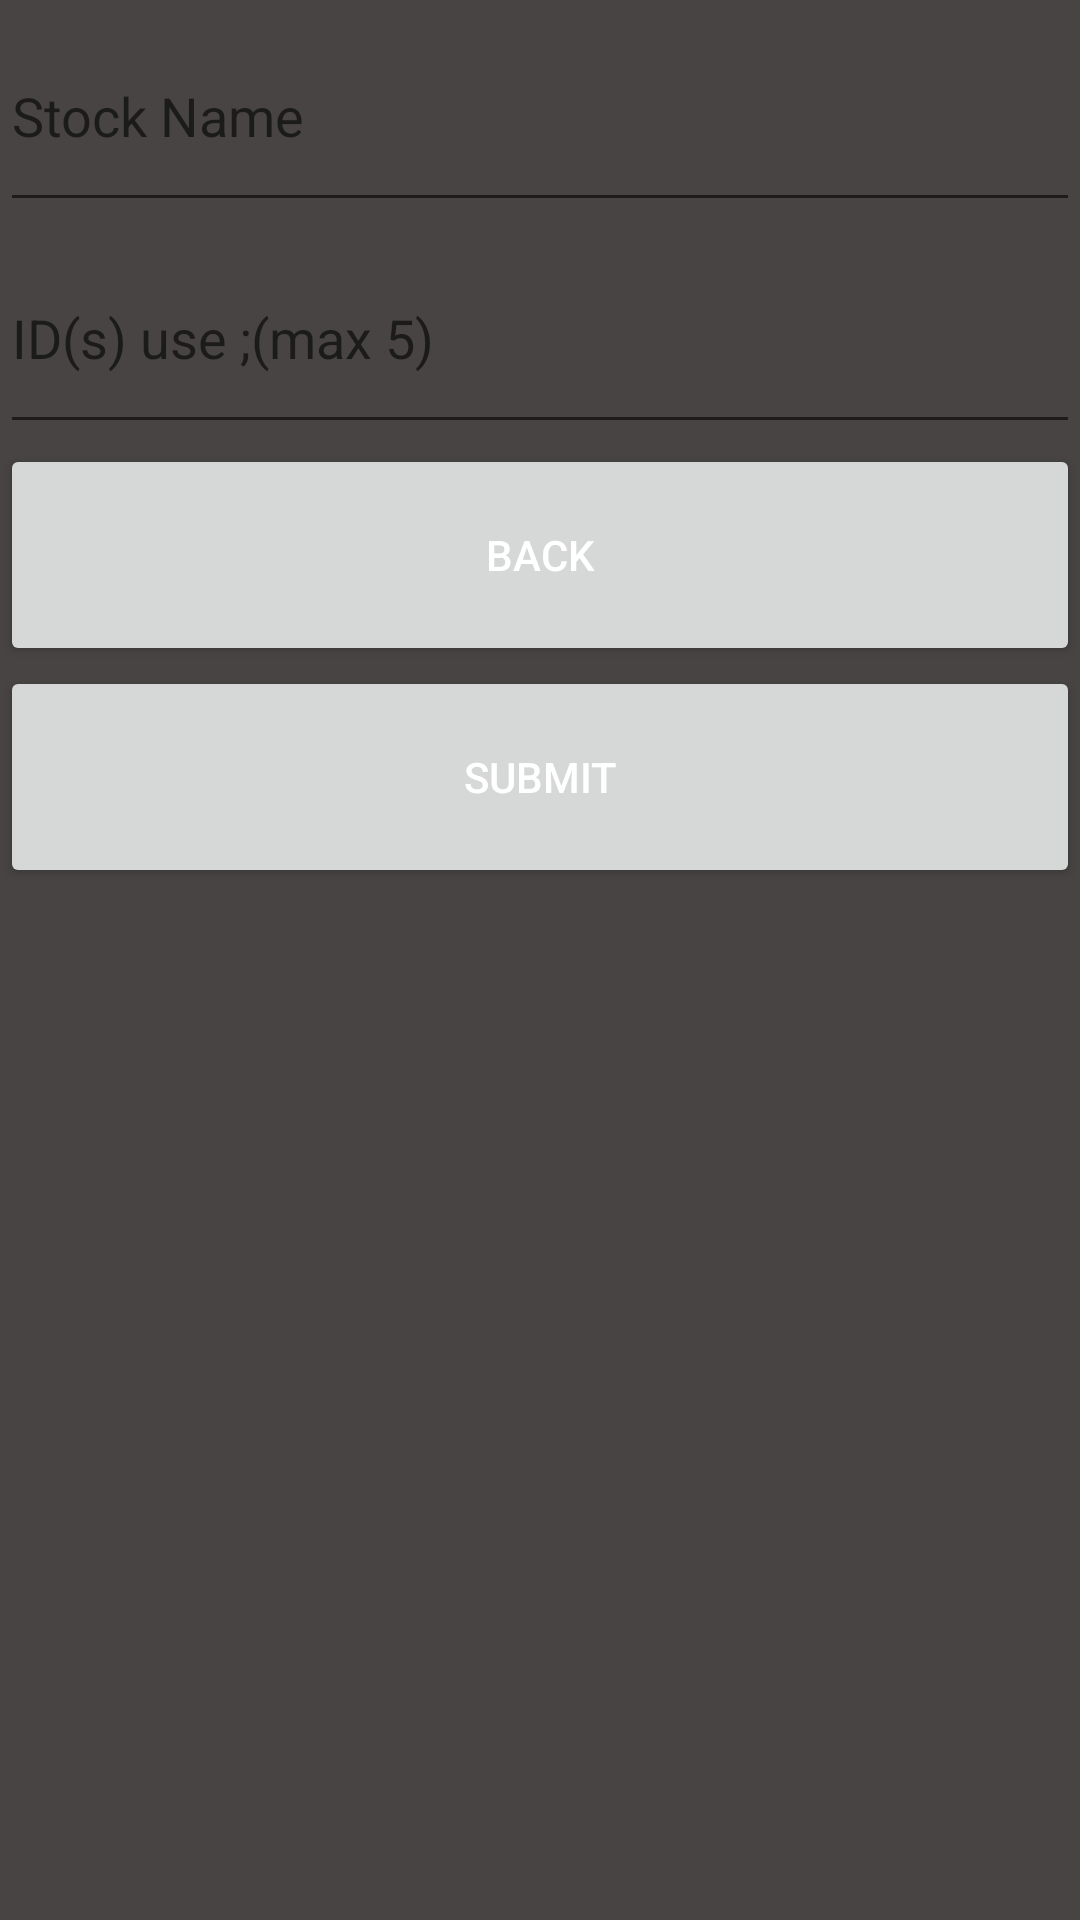

Here is an Android app screen rendered from its layout file. Give the layout XML and the strings, colors and styles it references.
<!-- AndroidManifest.xml: application theme AppTheme -->
<!-- res/layout/activity_add_stock_favorite.xml -->
<?xml version="1.0" encoding="utf-8"?>
<LinearLayout xmlns:android="http://schemas.android.com/apk/res/android"
    xmlns:app="http://schemas.android.com/apk/res-auto"
    xmlns:tools="http://schemas.android.com/tools"
    android:layout_width="match_parent"
    android:layout_height="match_parent"
    tools:context="com.easyfin.travis.easyfin.add_stock_favorite"
    android:orientation="vertical">

    <EditText
        android:id="@+id/stock_name"
        android:layout_width="match_parent"
        android:layout_height="20dp"
        android:layout_weight="1"
        android:ems="10"
        android:inputType="text"
        android:hint="@string/title_stock_name" />

    <EditText
        android:id="@+id/stock_id"
        android:layout_width="match_parent"
        android:layout_height="20dp"
        android:layout_weight="1"
        android:ems="10"
        android:inputType="text"
        android:hint="@string/title_stock_id" />
    <Button
        android:id="@+id/backBttn"
        android:text="@string/backBttn"
        android:layout_width="match_parent"
        android:layout_height="20dp"
        android:layout_weight="1"/>
    <Button
        android:layout_width="match_parent"
        android:layout_height="20dp"
        android:layout_weight="1"
        android:id = "@+id/submitBttn"
        android:text="@string/submitBttn"/>
    <TextView
        android:layout_width="wrap_content"
        android:layout_height="wrap_content"
        android:layout_weight="6"/>
</LinearLayout>
<!-- resources referenced by this layout -->
<resources>
  <string name="backBttn">Back</string>
  <string name="submitBttn">Submit</string>
  <string name="title_stock_id">ID(s) use ";" (max 5)</string>
  <string name="title_stock_name">Stock Name</string>
  <style name="AppTheme" parent="Theme.AppCompat.Light.DarkActionBar">
          
          <item name="colorPrimary">@color/colorPrimary</item>
          <item name="colorPrimaryDark">@color/colorPrimaryDark</item>
          <item name="colorAccent">@color/colorAccent</item>
          <item name="android:colorBackground">@color/colorBackground</item>
          <item name="android:windowBackground">@color/colorWindowBackground</item>
          <item name="android:textColor">@color/white</item>
          <item name="android:popupBackground">@color/colorBackground</item>
          <item name="actionOverflowMenuStyle">@style/PopupMenuStyle</item>
  
      </style>
  <color name="colorPrimary">#3F51B5</color>
  <color name="colorPrimaryDark">#303F9F</color>
  <color name="colorAccent">#FF4081</color>
  <color name="colorBackground">#161414</color>
  <color name="colorWindowBackground">#484444</color>
  <color name="white">#FFFFFF</color>
  <style name="PopupMenuStyle" parent="Widget.AppCompat.PopupMenu.Overflow">
          <item name="android:popupBackground">@color/colorBackground</item>
          <item name="android:textColor">@color/white</item>
      </style>
</resources>
